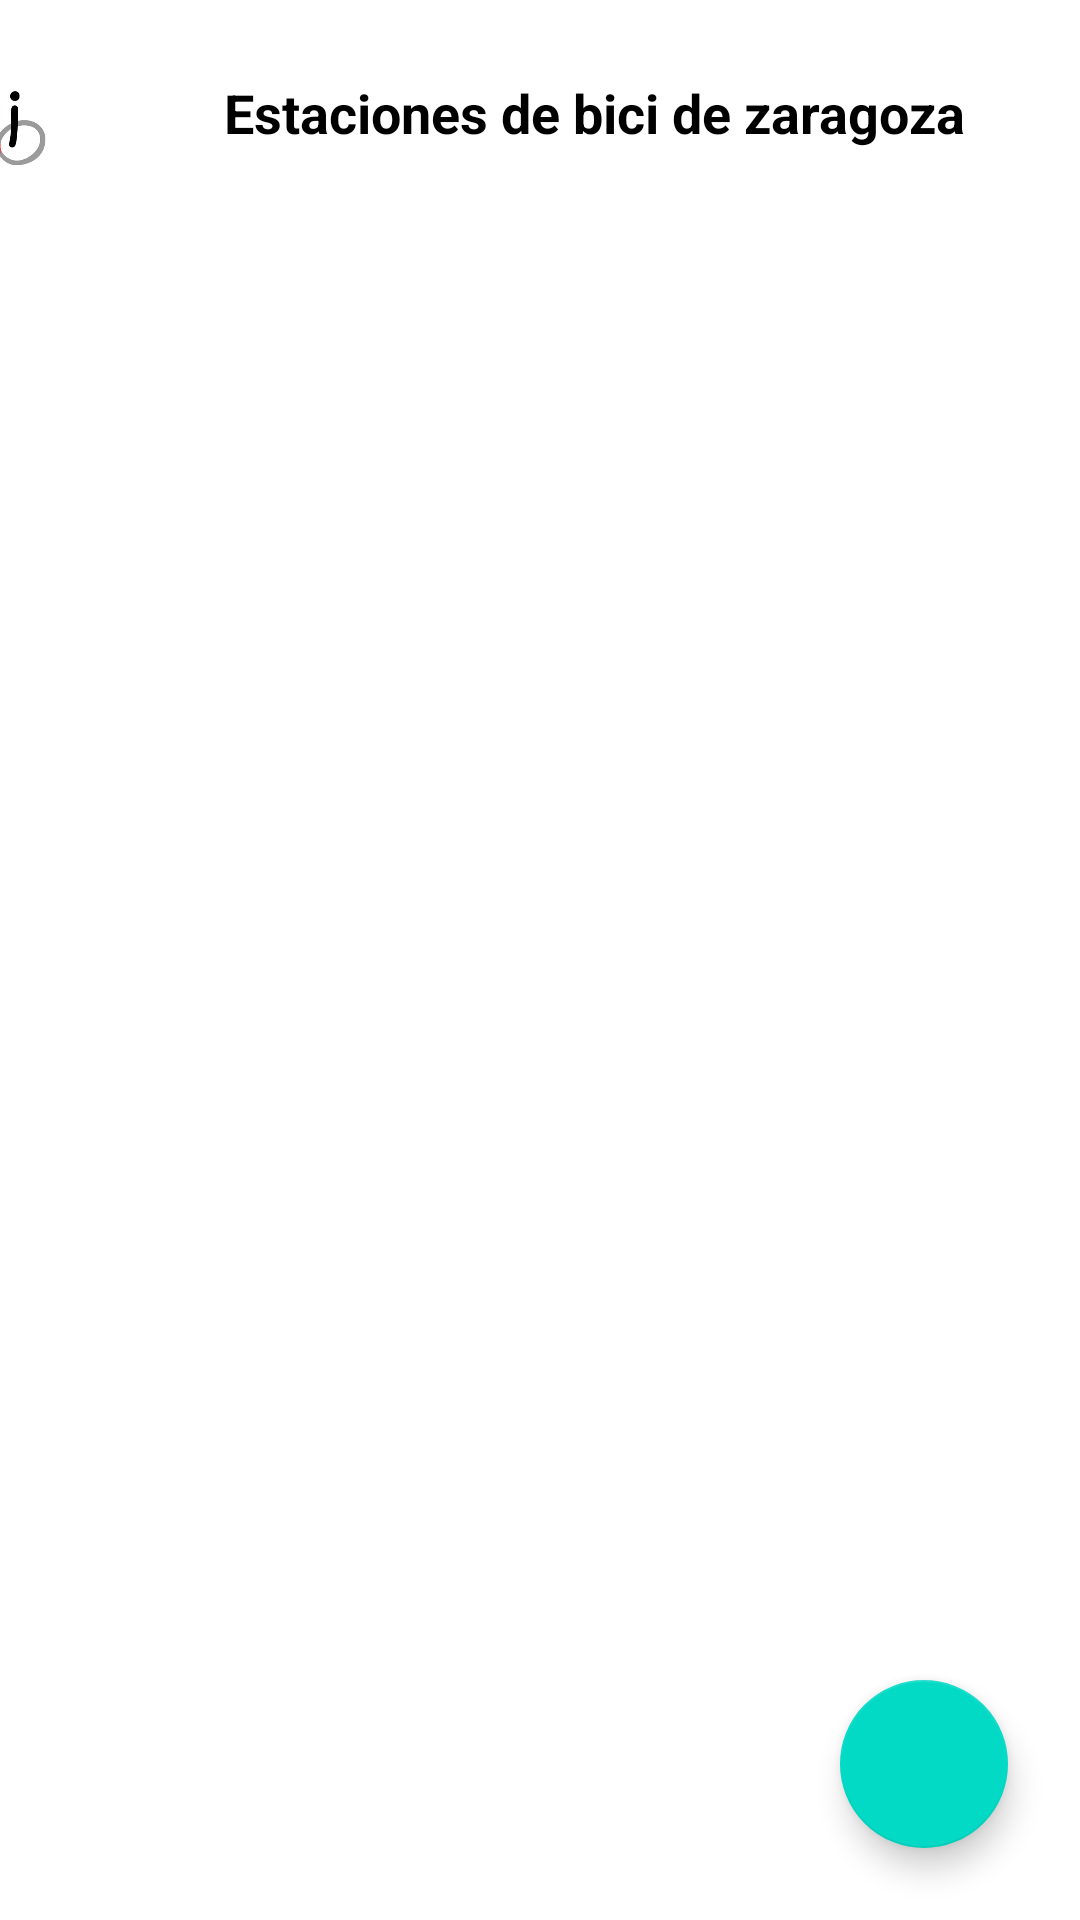

Layout XML and referenced resources for this Android screen:
<!-- AndroidManifest.xml: application theme Theme.Prueba_Examen_Json -->
<!-- res/layout/activity_main.xml -->
<?xml version="1.0" encoding="utf-8"?>
<androidx.constraintlayout.widget.ConstraintLayout xmlns:android="http://schemas.android.com/apk/res/android"
    xmlns:app="http://schemas.android.com/apk/res-auto"
    xmlns:tools="http://schemas.android.com/tools"
    android:layout_width="match_parent"
    android:layout_height="match_parent"
    tools:context=".MainActivity">

    <ImageView
        android:id="@+id/imageView"
        android:layout_width="74dp"
        android:layout_height="86dp"
        android:layout_marginEnd="16dp"
        android:layout_marginRight="16dp"
        android:contentDescription="Icono bicis
"
        app:layout_constraintEnd_toStartOf="@+id/textView3"
        app:srcCompat="@drawable/imagenbici_min_min__1_"
        tools:ignore="MissingConstraints"
        tools:layout_editor_absoluteY="5dp" />

    <TextView
        android:id="@+id/textView3"
        android:layout_width="308dp"
        android:layout_height="75dp"
        android:gravity="center"
        android:text="Estaciones de bici de zaragoza"
        android:textColor="@color/black"
        android:textSize="18sp"
        android:textStyle="bold"
        app:layout_constraintBottom_toTopOf="@+id/coordinatorLayout"
        app:layout_constraintEnd_toEndOf="parent"
        app:layout_constraintHorizontal_bias="0.844"
        app:layout_constraintStart_toStartOf="parent"
        app:layout_constraintTop_toTopOf="parent"
        app:layout_constraintVertical_bias="0.043" />

    <androidx.coordinatorlayout.widget.CoordinatorLayout
        android:id="@+id/coordinatorLayout"
        android:layout_width="0dp"
        android:layout_height="0dp"
        app:layout_constraintBottom_toBottomOf="parent"
        app:layout_constraintEnd_toEndOf="parent"
        app:layout_constraintStart_toStartOf="parent"
        app:layout_constraintTop_toBottomOf="@+id/textView3">

        <androidx.recyclerview.widget.RecyclerView
            android:id="@+id/recyclerView"
            android:layout_width="match_parent"
            android:layout_height="match_parent">

        </androidx.recyclerview.widget.RecyclerView>

        <com.google.android.material.floatingactionbutton.FloatingActionButton
            android:id="@+id/fab"
            android:layout_width="wrap_content"
            android:layout_height="wrap_content"
            android:layout_gravity="bottom|right"
            android:layout_margin="24dp"
            android:src="@drawable/ic_add_white_24dp"
            app:layout_anchor="@id/recyclerView"
            app:layout_anchorGravity="bottom|right|end" />

    </androidx.coordinatorlayout.widget.CoordinatorLayout>

</androidx.constraintlayout.widget.ConstraintLayout>
<!-- resources referenced by this layout -->
<resources>
  <color name="black">#FF000000</color>
  <!-- drawable imagenbici_min_min__1_: png bitmap (drawable, 16061 bytes) -->
  <style name="Theme.Prueba_Examen_Json" parent="Theme.MaterialComponents.DayNight.DarkActionBar">
          
          <item name="colorPrimary">@color/purple_500</item>
          <item name="colorPrimaryVariant">@color/purple_700</item>
          <item name="colorOnPrimary">@color/white</item>
          
          <item name="colorSecondary">@color/teal_200</item>
          <item name="colorSecondaryVariant">@color/teal_700</item>
          <item name="colorOnSecondary">@color/black</item>
          
          <item name="android:statusBarColor" tools:targetApi="l">?attr/colorPrimaryVariant</item>
          
      </style>
  <color name="purple_500">#FF6200EE</color>
  <color name="purple_700">#FF3700B3</color>
  <color name="white">#FFFFFFFF</color>
  <color name="teal_200">#FF03DAC5</color>
  <color name="teal_700">#FF018786</color>
</resources>
